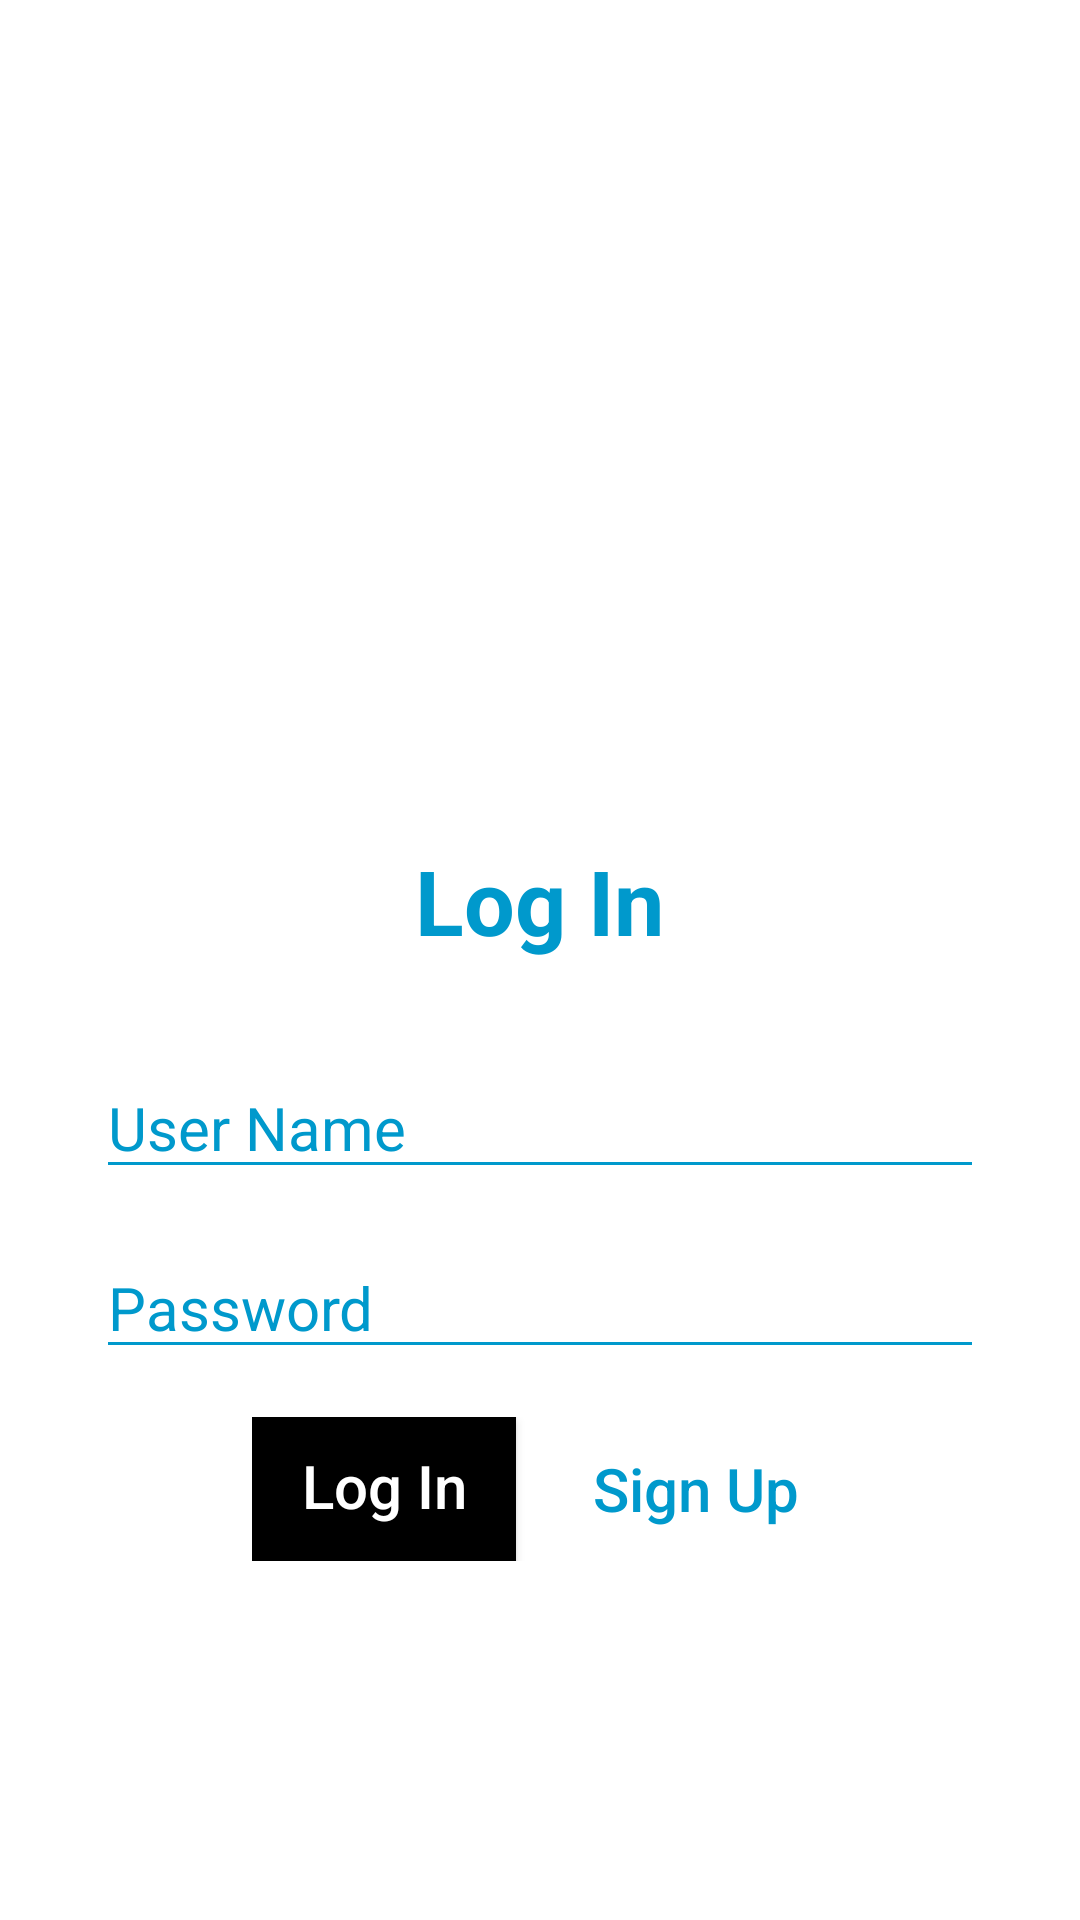

Produce the Android XML layout that renders to this screen, including the resource entries it uses.
<!-- AndroidManifest.xml: application theme Theme.ToDoList -->
<!-- res/layout/fragment_login.xml -->
<?xml version="1.0" encoding="utf-8"?>
<FrameLayout xmlns:android="http://schemas.android.com/apk/res/android"
    xmlns:tools="http://schemas.android.com/tools"
    android:layout_width="match_parent"
    android:layout_height="match_parent"
    tools:context=".LoginFragment">

    
    <RelativeLayout
        android:layout_width="match_parent"
        android:layout_height="match_parent"
        android:background="#FFFFFF">


        <ImageView
            android:id="@+id/imageViewLogo"
            android:layout_width="200dp"
            android:layout_height="200dp"
            android:src="@drawable/to_do_list_logo"
            android:layout_centerHorizontal="true"
            android:layout_marginTop="64dp"/>

        <TextView
            android:id="@+id/textViewTitle"
            android:layout_width="wrap_content"
            android:layout_height="wrap_content"
            android:layout_below="@id/imageViewLogo"
            android:layout_centerHorizontal="true"
            android:layout_marginTop="16dp"
            android:text="Log In"
            android:textColor="@android:color/holo_blue_dark"
            android:textSize="30sp"
            android:textStyle="bold" />

        <EditText
            android:id="@+id/editTextUsername"
            android:layout_width="match_parent"
            android:layout_height="wrap_content"
            android:layout_below="@id/textViewTitle"
            android:layout_marginStart="32dp"
            android:layout_marginTop="32dp"
            android:layout_marginEnd="32dp"
            android:backgroundTint="@android:color/holo_blue_dark"
            android:hint="User Name"
            android:inputType="textEmailAddress"
            android:textColor="@android:color/holo_blue_dark"
            android:textColorHint="@android:color/holo_blue_dark"
            android:textSize="20sp" />

        <EditText
            android:id="@+id/editTextPassword"
            android:layout_width="match_parent"
            android:layout_height="wrap_content"
            android:layout_below="@id/editTextUsername"
            android:layout_marginStart="32dp"
            android:layout_marginTop="16dp"
            android:layout_marginEnd="32dp"
            android:backgroundTint="@android:color/holo_blue_dark"
            android:hint="Password"
            android:inputType="textPassword"
            android:textColor="@android:color/holo_blue_dark"
            android:textColorHint="@android:color/holo_blue_dark"
            android:textSize="20sp" />

        <LinearLayout
            android:layout_width="wrap_content"
            android:layout_height="wrap_content"
            android:layout_below="@id/editTextPassword"
            android:layout_centerHorizontal="true"
            android:layout_marginTop="16dp">

            <Button
                android:id="@+id/buttonLogIn"
                android:layout_width="wrap_content"
                android:layout_height="match_parent"
                android:layout_marginEnd="16dp"
                android:background="@color/black"
                android:includeFontPadding="false"
                android:text="Log In"
                android:textAllCaps="false"
                android:textColor="#FFFFFF"
                android:textSize="20sp" />
            


            <Button
                android:id="@+id/buttonSignUp"
                android:layout_width="wrap_content"
                android:layout_height="wrap_content"
                android:background="#00FFFFFF"
                android:elevation="4dp"
                android:text="Sign Up"
                android:textAllCaps="false"
                android:textColor="@android:color/holo_blue_dark"
                android:textSize="20sp" />
            


            
            
            
            
            
            
            
            
            
            

            
            
            
        </LinearLayout>


    </RelativeLayout>

</FrameLayout>
<!-- resources referenced by this layout -->
<resources>
  <style name="Theme.ToDoList" parent="Theme.MaterialComponents.DayNight.DarkActionBar">
          
          <item name="colorPrimary">@android:color/holo_blue_dark</item>
          <item name="colorPrimaryVariant">@color/purple_700</item>
          <item name="colorOnPrimary">@color/white</item>
          
          <item name="colorSecondary">@color/teal_200</item>
          <item name="colorSecondaryVariant">@color/teal_700</item>
          <item name="colorOnSecondary">@color/black</item>
          
          <item name="android:statusBarColor">?attr/colorPrimaryVariant</item>
          
      </style>
  <!-- not gathered from this repository: default colours our renderer supplied (Android Studio template values) -->
  <color name="purple_700">#FF3700B3</color>
  <color name="teal_200">#FF03DAC5</color>
  <color name="teal_700">#FF018786</color>
  <color name="black">#FF000000</color>
  <color name="white">#FFFFFFFF</color>
</resources>
